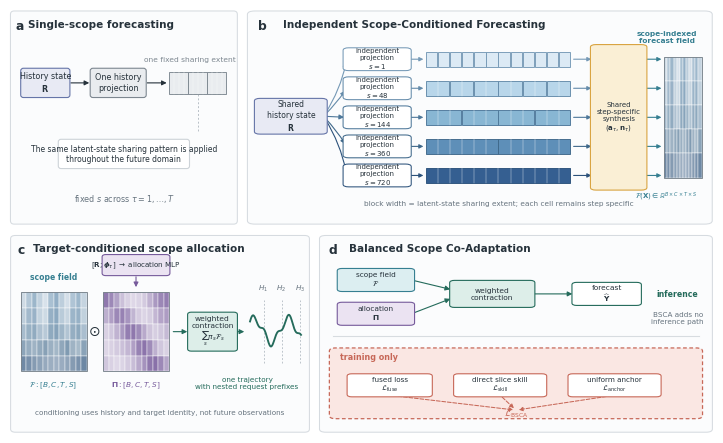

The script that saved this image:
#!/usr/bin/env python3
"""Render the manuscript-facing ISCF-BSCA architecture overview."""

from __future__ import annotations

import argparse
import json
import shutil
from pathlib import Path

import matplotlib
import numpy as np

matplotlib.use("Agg")
import matplotlib as mpl
import matplotlib.pyplot as plt
from matplotlib.axes import Axes
from matplotlib.figure import Figure
from matplotlib.patches import FancyArrowPatch, FancyBboxPatch, Rectangle


DOUBLE_COLUMN_WIDTH = 183.0 / 25.4
FIGURE_HEIGHT = 112.0 / 25.4

COLORS = {
    "ink": "#26323B",
    "muted": "#66737E",
    "guide": "#B8C0C7",
    "panel": "#FBFCFD",
    "history": "#6675A8",
    "history_light": "#E8EAF4",
    "coordinate": "#D9A441",
    "coordinate_light": "#FAEFD5",
    "field": "#367F91",
    "field_light": "#DCEEF1",
    "allocation": "#765A9B",
    "allocation_light": "#EBE3F2",
    "forecast": "#246B5B",
    "forecast_light": "#DDEEE9",
    "training": "#C76858",
    "training_light": "#FAE7E3",
    "single": "#7D8790",
    "single_light": "#E9ECEF",
}

SCOPE_COLORS = (
    "#DCEAF5",
    "#B8D6EA",
    "#88B6D3",
    "#5E8FB8",
    "#355F91",
)
SCOPE_EDGES = (
    "#7599B6",
    "#648BAA",
    "#4E789A",
    "#3F688A",
    "#2C527B",
)
SCOPE_LABELS = (r"$s=1$", r"$s=48$", r"$s=144$", r"$s=360$", r"$s=720$")


def configure_style() -> None:
    """Configure a compact publication-oriented matplotlib style."""
    mpl.rcParams.update(
        {
            "font.family": "sans-serif",
            "font.sans-serif": [
                "Arial",
                "Helvetica",
                "DejaVu Sans",
                "sans-serif",
            ],
            "font.size": 6.5,
            "axes.titlesize": 7.6,
            "axes.titleweight": "bold",
            "svg.fonttype": "none",
            "pdf.fonttype": 42,
            "savefig.facecolor": "white",
            "savefig.transparent": False,
        }
    )


def rounded_box(
    axis: Axes,
    x: float,
    y: float,
    width: float,
    height: float,
    text: str,
    *,
    facecolor: str,
    edgecolor: str,
    fontsize: float = 5.8,
    textcolor: str | None = None,
    linewidth: float = 0.8,
    radius: float = 0.012,
    zorder: int = 3,
) -> FancyBboxPatch:
    """Draw one rounded module box in axis coordinates."""
    patch = FancyBboxPatch(
        (x, y),
        width,
        height,
        boxstyle=f"round,pad=0.008,rounding_size={radius}",
        facecolor=facecolor,
        edgecolor=edgecolor,
        linewidth=linewidth,
        transform=axis.transAxes,
        clip_on=False,
        zorder=zorder,
    )
    axis.add_patch(patch)
    axis.text(
        x + width / 2.0,
        y + height / 2.0,
        text,
        ha="center",
        va="center",
        fontsize=fontsize,
        color=textcolor or COLORS["ink"],
        transform=axis.transAxes,
        zorder=zorder + 1,
    )
    return patch


def arrow(
    axis: Axes,
    start: tuple[float, float],
    end: tuple[float, float],
    *,
    color: str = COLORS["ink"],
    linewidth: float = 0.8,
    linestyle: str = "-",
    mutation_scale: float = 7.0,
    connectionstyle: str = "arc3,rad=0",
    zorder: int = 2,
) -> FancyArrowPatch:
    """Draw a directed edge in axis coordinates."""
    patch = FancyArrowPatch(
        start,
        end,
        arrowstyle="-|>",
        mutation_scale=mutation_scale,
        linewidth=linewidth,
        linestyle=linestyle,
        color=color,
        connectionstyle=connectionstyle,
        transform=axis.transAxes,
        clip_on=False,
        zorder=zorder,
    )
    axis.add_patch(patch)
    return patch


def panel_frame(axis: Axes, label: str, title: str) -> None:
    """Apply a common frame, title and panel label."""
    axis.set_xlim(0.0, 1.0)
    axis.set_ylim(0.0, 1.0)
    axis.set_xticks([])
    axis.set_yticks([])
    for spine in axis.spines.values():
        spine.set_visible(False)
    frame = FancyBboxPatch(
        (0.006, 0.008),
        0.988,
        0.982,
        boxstyle="round,pad=0.004,rounding_size=0.016",
        facecolor=COLORS["panel"],
        edgecolor="#D6DBE0",
        linewidth=0.75,
        transform=axis.transAxes,
        clip_on=False,
        zorder=-10,
    )
    axis.add_patch(frame)
    axis.text(
        0.025,
        0.955,
        label,
        ha="left",
        va="top",
        fontsize=8.8,
        fontweight="bold",
        color=COLORS["ink"],
        transform=axis.transAxes,
    )
    axis.text(
        0.078,
        0.953,
        title,
        ha="left",
        va="top",
        fontsize=7.5,
        fontweight="bold",
        color=COLORS["ink"],
        transform=axis.transAxes,
    )


def draw_waveform(
    axis: Axes,
    x0: float,
    y0: float,
    width: float,
    height: float,
    *,
    color: str,
    phase: float = 0.0,
    linewidth: float = 1.0,
    zorder: int = 4,
) -> None:
    """Draw a deterministic schematic trajectory."""
    x = np.linspace(0.0, 1.0, 160)
    y = 0.5 + 0.24 * np.sin(2.0 * np.pi * (1.5 * x + phase))
    y += 0.08 * np.sin(2.0 * np.pi * (4.2 * x + 0.35 * phase))
    axis.plot(
        x0 + width * x,
        y0 + height * y,
        color=color,
        linewidth=linewidth,
        transform=axis.transAxes,
        clip_on=False,
        zorder=zorder,
    )


def draw_scope_blocks(
    axis: Axes,
    x0: float,
    y0: float,
    width: float,
    height: float,
    *,
    group_size: int,
    facecolor: str,
    edgecolor: str,
    columns: int = 12,
) -> None:
    """Draw contiguous future-step groups for one sharing scope."""
    cell_width = width / columns
    for start in range(0, columns, group_size):
        count = min(group_size, columns - start)
        rect = Rectangle(
            (x0 + start * cell_width, y0),
            count * cell_width - 0.002,
            height,
            facecolor=facecolor,
            edgecolor=edgecolor,
            linewidth=0.65,
            transform=axis.transAxes,
            clip_on=False,
            zorder=3,
        )
        axis.add_patch(rect)
        if count > 1:
            for offset in range(1, count):
                axis.plot(
                    [x0 + (start + offset) * cell_width] * 2,
                    [y0, y0 + height],
                    color="white",
                    linewidth=0.35,
                    alpha=0.72,
                    transform=axis.transAxes,
                    zorder=4,
                )


def draw_matrix(
    axis: Axes,
    x0: float,
    y0: float,
    width: float,
    height: float,
    *,
    colors: tuple[str, ...],
    alpha_values: np.ndarray,
    edgecolor: str = "white",
) -> None:
    """Draw a schematic scope-by-target tensor slice."""
    rows, columns = alpha_values.shape
    cell_width = width / columns
    cell_height = height / rows
    for row in range(rows):
        for column in range(columns):
            base = mpl.colors.to_rgb(colors[row])
            alpha = float(alpha_values[row, column])
            mixed = tuple(1.0 - alpha * (1.0 - channel) for channel in base)
            rect = Rectangle(
                (x0 + column * cell_width, y0 + (rows - row - 1) * cell_height),
                cell_width,
                cell_height,
                facecolor=mixed,
                edgecolor=edgecolor,
                linewidth=0.30,
                transform=axis.transAxes,
                clip_on=False,
                zorder=3,
            )
            axis.add_patch(rect)
    border = Rectangle(
        (x0, y0),
        width,
        height,
        facecolor="none",
        edgecolor="#78838C",
        linewidth=0.65,
        transform=axis.transAxes,
        clip_on=False,
        zorder=5,
    )
    axis.add_patch(border)


def plot_single_scope(axis: Axes) -> None:
    """Draw the fixed-sharing comparison path."""
    panel_frame(axis, "a", "Single-scope forecasting")
    rounded_box(
        axis,
        0.055,
        0.60,
        0.20,
        0.12,
        "History state\n" + r"$\mathbf{R}$",
        facecolor=COLORS["history_light"],
        edgecolor=COLORS["history"],
    )
    rounded_box(
        axis,
        0.36,
        0.60,
        0.23,
        0.12,
        "One history\nprojection",
        facecolor=COLORS["single_light"],
        edgecolor=COLORS["single"],
    )
    arrow(axis, (0.255, 0.66), (0.36, 0.66))
    arrow(axis, (0.59, 0.66), (0.70, 0.66))
    draw_scope_blocks(
        axis,
        0.70,
        0.61,
        0.25,
        0.10,
        group_size=4,
        facecolor=COLORS["single_light"],
        edgecolor=COLORS["single"],
    )
    axis.text(
        0.79,
        0.755,
        "one fixed sharing extent",
        ha="center",
        va="bottom",
        fontsize=5.4,
        color=COLORS["single"],
        transform=axis.transAxes,
    )
    rounded_box(
        axis,
        0.22,
        0.27,
        0.56,
        0.12,
        "The same latent-state sharing pattern is applied\nthroughout the future domain",
        facecolor="white",
        edgecolor="#CDD3D8",
        fontsize=5.5,
    )
    axis.plot(
        [0.825, 0.825],
        [0.61, 0.43],
        color=COLORS["guide"],
        linestyle=(0, (2, 2)),
        linewidth=0.7,
        transform=axis.transAxes,
        zorder=1,
    )
    axis.text(
        0.50,
        0.12,
        r"fixed $s$ across $\tau=1,\ldots,T$",
        ha="center",
        va="center",
        fontsize=5.8,
        color=COLORS["muted"],
        transform=axis.transAxes,
    )


def plot_scope_field(axis: Axes) -> None:
    """Draw the ISCF scope-indexed forecast field construction."""
    panel_frame(axis, "b", "Independent Scope-Conditioned Forecasting")
    rounded_box(
        axis,
        0.025,
        0.43,
        0.14,
        0.15,
        "Shared\nhistory state\n" + r"$\mathbf{R}$",
        facecolor=COLORS["history_light"],
        edgecolor=COLORS["history"],
        fontsize=5.5,
    )
    row_centers = np.linspace(0.77, 0.23, 5)
    group_sizes = (1, 2, 3, 6, 12)
    for row, (center, label) in enumerate(zip(row_centers, SCOPE_LABELS)):
        rounded_box(
            axis,
            0.215,
            center - 0.045,
            0.13,
            0.09,
            "independent\nprojection\n" + label,
            facecolor="white",
            edgecolor=SCOPE_EDGES[row],
            fontsize=5.0,
            linewidth=0.75,
        )
        arrow(
            axis,
            (0.165, 0.505),
            (0.215, center),
            color=SCOPE_EDGES[row],
            connectionstyle=f"arc3,rad={(2 - row) * 0.05}",
        )
        draw_scope_blocks(
            axis,
            0.385,
            center - 0.035,
            0.31,
            0.07,
            group_size=group_sizes[row],
            facecolor=SCOPE_COLORS[row],
            edgecolor=SCOPE_EDGES[row],
        )
        arrow(
            axis,
            (0.345, center),
            (0.385, center),
            color=SCOPE_EDGES[row],
            mutation_scale=6.0,
        )
        arrow(
            axis,
            (0.695, center),
            (0.745, center),
            color=SCOPE_EDGES[row],
            mutation_scale=6.0,
        )

    rounded_box(
        axis,
        0.745,
        0.17,
        0.105,
        0.66,
        "Shared\nstep-specific\nsynthesis\n" + r"$(\mathbf{a}_\tau,\mathbf{n}_\tau)$",
        facecolor=COLORS["coordinate_light"],
        edgecolor=COLORS["coordinate"],
        fontsize=5.0,
    )
    field_values = np.array(
        [
            [0.35, 0.55, 0.72, 0.44, 0.28, 0.62, 0.78, 0.48, 0.32, 0.58, 0.70, 0.42],
            [0.42, 0.60, 0.66, 0.38, 0.32, 0.68, 0.74, 0.45, 0.36, 0.64, 0.67, 0.40],
            [0.50, 0.58, 0.62, 0.46, 0.40, 0.63, 0.68, 0.54, 0.44, 0.60, 0.64, 0.48],
            [0.60, 0.54, 0.50, 0.56, 0.62, 0.52, 0.48, 0.58, 0.66, 0.50, 0.46, 0.61],
            [0.68, 0.64, 0.58, 0.54, 0.50, 0.47, 0.45, 0.48, 0.52, 0.58, 0.63, 0.69],
        ]
    )
    draw_matrix(
        axis,
        0.895,
        0.22,
        0.08,
        0.56,
        colors=SCOPE_EDGES,
        alpha_values=field_values,
    )
    for center in row_centers:
        arrow(
            axis,
            (0.85, center),
            (0.895, center),
            color=COLORS["field"],
            mutation_scale=6.0,
        )
    axis.text(
        0.90,
        0.84,
        "scope-indexed\nforecast field",
        ha="center",
        va="bottom",
        fontsize=5.3,
        fontweight="bold",
        color=COLORS["field"],
        transform=axis.transAxes,
    )
    axis.text(
        0.90,
        0.13,
        r"$\mathcal{F}(\mathbf{X})\in\mathbb{R}^{B\times C\times T\times S}$",
        ha="center",
        va="center",
        fontsize=5.0,
        color=COLORS["field"],
        transform=axis.transAxes,
    )
    axis.text(
        0.54,
        0.10,
        "block width = latent-state sharing extent; each cell remains step specific",
        ha="center",
        va="center",
        fontsize=5.3,
        color=COLORS["muted"],
        transform=axis.transAxes,
    )


def plot_allocation(axis: Axes) -> None:
    """Draw target-conditioned scope contraction and nested prefixes."""
    panel_frame(axis, "c", "Target-conditioned scope allocation")
    field_values = np.array(
        [
            [0.35, 0.55, 0.72, 0.44, 0.28, 0.62, 0.78, 0.48, 0.32, 0.58, 0.70, 0.42],
            [0.42, 0.60, 0.66, 0.38, 0.32, 0.68, 0.74, 0.45, 0.36, 0.64, 0.67, 0.40],
            [0.50, 0.58, 0.62, 0.46, 0.40, 0.63, 0.68, 0.54, 0.44, 0.60, 0.64, 0.48],
            [0.60, 0.54, 0.50, 0.56, 0.62, 0.52, 0.48, 0.58, 0.66, 0.50, 0.46, 0.61],
            [0.68, 0.64, 0.58, 0.54, 0.50, 0.47, 0.45, 0.48, 0.52, 0.58, 0.63, 0.69],
        ]
    )
    allocation_values = np.array(
        [
            [0.82, 0.72, 0.56, 0.38, 0.28, 0.24, 0.26, 0.32, 0.46, 0.62, 0.73, 0.78],
            [0.48, 0.58, 0.72, 0.76, 0.64, 0.45, 0.31, 0.26, 0.30, 0.44, 0.55, 0.60],
            [0.28, 0.34, 0.46, 0.62, 0.78, 0.82, 0.70, 0.52, 0.36, 0.30, 0.34, 0.42],
            [0.25, 0.28, 0.32, 0.38, 0.44, 0.58, 0.76, 0.84, 0.70, 0.48, 0.34, 0.28],
            [0.34, 0.28, 0.24, 0.26, 0.32, 0.40, 0.52, 0.66, 0.82, 0.86, 0.72, 0.54],
        ]
    )
    draw_matrix(
        axis,
        0.035,
        0.31,
        0.22,
        0.40,
        colors=SCOPE_EDGES,
        alpha_values=field_values,
    )
    axis.text(
        0.145,
        0.76,
        "scope field",
        ha="center",
        va="bottom",
        fontsize=5.5,
        fontweight="bold",
        color=COLORS["field"],
        transform=axis.transAxes,
    )
    axis.text(
        0.145,
        0.24,
        r"$\mathcal{F}:[B,C,T,S]$",
        ha="center",
        va="center",
        fontsize=5.3,
        color=COLORS["field"],
        transform=axis.transAxes,
    )
    axis.text(
        0.282,
        0.51,
        r"$\odot$",
        ha="center",
        va="center",
        fontsize=10,
        color=COLORS["ink"],
        transform=axis.transAxes,
    )
    draw_matrix(
        axis,
        0.31,
        0.31,
        0.22,
        0.40,
        colors=(COLORS["allocation"],) * 5,
        alpha_values=allocation_values,
    )
    rounded_box(
        axis,
        0.315,
        0.80,
        0.21,
        0.09,
        r"$[\mathbf{R};\boldsymbol{\phi}_\tau]\;\rightarrow$ allocation MLP",
        facecolor=COLORS["allocation_light"],
        edgecolor=COLORS["allocation"],
        fontsize=5.1,
    )
    arrow(
        axis,
        (0.42, 0.80),
        (0.42, 0.72),
        color=COLORS["allocation"],
    )
    axis.text(
        0.42,
        0.24,
        r"$\boldsymbol{\Pi}:[B,C,T,S]$",
        ha="center",
        va="center",
        fontsize=5.3,
        color=COLORS["allocation"],
        transform=axis.transAxes,
    )
    arrow(axis, (0.535, 0.51), (0.60, 0.51), color=COLORS["forecast"])
    rounded_box(
        axis,
        0.60,
        0.42,
        0.15,
        0.18,
        "weighted\ncontraction\n" + r"$\sum_s\pi_s\mathcal{F}_s$",
        facecolor=COLORS["forecast_light"],
        edgecolor=COLORS["forecast"],
        fontsize=5.4,
    )
    arrow(axis, (0.75, 0.51), (0.79, 0.51), color=COLORS["forecast"])
    draw_waveform(
        axis,
        0.80,
        0.39,
        0.17,
        0.25,
        color=COLORS["forecast"],
        phase=0.12,
        linewidth=1.35,
    )
    for x, label in ((0.845, r"$H_1$"), (0.905, r"$H_2$"), (0.968, r"$H_3$")):
        axis.plot(
            [x, x],
            [0.35, 0.67],
            color=COLORS["guide"],
            linestyle=(0, (2, 2)),
            linewidth=0.65,
            transform=axis.transAxes,
            zorder=2,
        )
        axis.text(
            x,
            0.70,
            label,
            ha="center",
            va="bottom",
            fontsize=5.2,
            color=COLORS["muted"],
            transform=axis.transAxes,
        )
    axis.text(
        0.79,
        0.25,
        "one trajectory\nwith nested request prefixes",
        ha="center",
        va="center",
        fontsize=5.25,
        color=COLORS["forecast"],
        transform=axis.transAxes,
    )
    axis.text(
        0.50,
        0.10,
        "conditioning uses history and target identity, not future observations",
        ha="center",
        va="center",
        fontsize=5.2,
        color=COLORS["muted"],
        transform=axis.transAxes,
    )


def plot_bsca(axis: Axes) -> None:
    """Draw the training-only Balanced Scope Co-Adaptation objective."""
    panel_frame(axis, "d", "Balanced Scope Co-Adaptation")
    rounded_box(
        axis,
        0.055,
        0.72,
        0.18,
        0.10,
        "scope field\n" + r"$\mathcal{F}$",
        facecolor=COLORS["field_light"],
        edgecolor=COLORS["field"],
        fontsize=5.3,
    )
    rounded_box(
        axis,
        0.055,
        0.55,
        0.18,
        0.10,
        "allocation\n" + r"$\boldsymbol{\Pi}$",
        facecolor=COLORS["allocation_light"],
        edgecolor=COLORS["allocation"],
        fontsize=5.3,
    )
    rounded_box(
        axis,
        0.34,
        0.64,
        0.20,
        0.12,
        "weighted\ncontraction",
        facecolor=COLORS["forecast_light"],
        edgecolor=COLORS["forecast"],
        fontsize=5.4,
    )
    arrow(axis, (0.235, 0.77), (0.34, 0.72), color=COLORS["forecast"])
    arrow(axis, (0.235, 0.60), (0.34, 0.68), color=COLORS["forecast"])
    rounded_box(
        axis,
        0.65,
        0.65,
        0.16,
        0.10,
        "forecast\n" + r"$\widehat{\mathbf{Y}}$",
        facecolor="white",
        edgecolor=COLORS["forecast"],
        fontsize=5.4,
    )
    arrow(axis, (0.54, 0.70), (0.65, 0.70), color=COLORS["forecast"])
    axis.text(
        0.91,
        0.70,
        "inference",
        ha="center",
        va="center",
        fontsize=5.6,
        fontweight="bold",
        color=COLORS["forecast"],
        transform=axis.transAxes,
    )
    axis.plot(
        [0.035, 0.965],
        [0.49, 0.49],
        color="#D7DCE0",
        linewidth=0.8,
        transform=axis.transAxes,
    )
    training_region = FancyBboxPatch(
        (0.035, 0.08),
        0.93,
        0.34,
        boxstyle="round,pad=0.008,rounding_size=0.016",
        facecolor=COLORS["training_light"],
        edgecolor=COLORS["training"],
        linestyle=(0, (3, 2)),
        linewidth=0.9,
        transform=axis.transAxes,
        clip_on=False,
        zorder=0,
    )
    axis.add_patch(training_region)
    axis.text(
        0.055,
        0.405,
        "training only",
        ha="left",
        va="top",
        fontsize=5.8,
        fontweight="bold",
        color=COLORS["training"],
        transform=axis.transAxes,
    )
    rounded_box(
        axis,
        0.08,
        0.19,
        0.20,
        0.10,
        "fused loss\n" + r"$\mathcal{L}_{\mathrm{fuse}}$",
        facecolor="white",
        edgecolor=COLORS["training"],
        fontsize=5.2,
    )
    rounded_box(
        axis,
        0.35,
        0.19,
        0.22,
        0.10,
        "direct slice skill\n" + r"$\mathcal{L}_{\mathrm{skill}}$",
        facecolor="white",
        edgecolor=COLORS["training"],
        fontsize=5.2,
    )
    rounded_box(
        axis,
        0.64,
        0.19,
        0.22,
        0.10,
        "uniform anchor\n" + r"$\mathcal{L}_{\mathrm{anchor}}$",
        facecolor="white",
        edgecolor=COLORS["training"],
        fontsize=5.2,
    )
    for x in (0.18, 0.46, 0.75):
        arrow(
            axis,
            (x, 0.19),
            (0.50, 0.115),
            color=COLORS["training"],
            linewidth=0.75,
            linestyle="--",
            mutation_scale=6.0,
        )
    axis.text(
        0.50,
        0.095,
        r"$\mathcal{L}_{\mathrm{BSCA}}$",
        ha="center",
        va="center",
        fontsize=6.2,
        fontweight="bold",
        color=COLORS["training"],
        transform=axis.transAxes,
        zorder=5,
    )
    axis.text(
        0.91,
        0.58,
        "BSCA adds no\ninference path",
        ha="center",
        va="center",
        fontsize=5.2,
        color=COLORS["muted"],
        transform=axis.transAxes,
    )


def build_figure() -> Figure:
    """Construct the four-panel method overview."""
    figure = plt.figure(figsize=(DOUBLE_COLUMN_WIDTH, FIGURE_HEIGHT))
    outer = figure.add_gridspec(
        2,
        height_ratios=(1.04, 0.96),
        left=0.012,
        right=0.988,
        bottom=0.025,
        top=0.985,
        hspace=0.045,
    )
    top = outer[0].subgridspec(1, 2, width_ratios=(0.82, 1.68), wspace=0.025)
    bottom = outer[1].subgridspec(1, 2, width_ratios=(1.08, 1.42), wspace=0.025)
    plot_single_scope(figure.add_subplot(top[0, 0]))
    plot_scope_field(figure.add_subplot(top[0, 1]))
    plot_allocation(figure.add_subplot(bottom[0, 0]))
    plot_bsca(figure.add_subplot(bottom[0, 1]))
    return figure


def save_bundle(figure: Figure, output_dir: Path) -> dict[str, str]:
    """Save the editable and raster publication formats."""
    output_dir.mkdir(parents=True, exist_ok=True)
    stem = output_dir / "figure_iscf_bsca_method_overview"
    paths = {
        "svg": stem.with_suffix(".svg"),
        "pdf": stem.with_suffix(".pdf"),
        "png": stem.with_suffix(".png"),
        "tiff": stem.with_suffix(".tiff"),
    }
    figure.savefig(paths["svg"])
    svg_text = paths["svg"].read_text(encoding="utf-8")
    paths["svg"].write_text(
        "\n".join(line.rstrip() for line in svg_text.splitlines()) + "\n",
        encoding="utf-8",
    )
    figure.savefig(paths["pdf"])
    figure.savefig(paths["png"], dpi=300)
    figure.savefig(
        paths["tiff"],
        dpi=600,
        pil_kwargs={"compression": "tiff_lzw"},
    )
    return {key: str(path) for key, path in paths.items()}


def sync_manuscript_assets(
    outputs: dict[str, str],
    manuscript_dir: Path,
) -> dict[str, str]:
    """Copy the generated bundle into the stable manuscript asset directory."""
    manuscript_dir.mkdir(parents=True, exist_ok=True)
    synced: dict[str, str] = {}
    for kind, source in outputs.items():
        destination = manuscript_dir / Path(source).name
        shutil.copy2(source, destination)
        synced[kind] = str(destination)
    return synced


def parse_args() -> argparse.Namespace:
    """Parse command-line arguments."""
    parser = argparse.ArgumentParser(
        description="Render the ISCF-BSCA Method overview figure."
    )
    parser.add_argument(
        "--output-dir",
        type=Path,
        default=Path("analysis/iscf_bsca_method_figure_20260805"),
    )
    parser.add_argument(
        "--manuscript-dir",
        type=Path,
        default=Path("paper-figures"),
    )
    return parser.parse_args()


def main() -> None:
    """Render the figure and write its machine-readable manifest."""
    args = parse_args()
    configure_style()
    figure = build_figure()
    outputs = save_bundle(figure, args.output_dir)
    plt.close(figure)
    manuscript_outputs = sync_manuscript_assets(outputs, args.manuscript_dir)
    manifest = {
        "figure_id": "figure_iscf_bsca_method_overview",
        "figure_number": 4,
        "status": "initial_draft_for_author_review",
        "backend": "Python/matplotlib",
        "final_width_mm": 183.0,
        "final_height_mm": 112.0,
        "data_role": "architecture schematic",
        "empirical_data_used": False,
        "test_accessed": False,
        "panels": {
            "a": "single-scope forecasting with one fixed sharing extent",
            "b": "ISCF scope-indexed forecast field construction",
            "c": "target-conditioned scope allocation and nested prefixes",
            "d": "BSCA training-only objective and unchanged inference path",
        },
        "claim_boundary": [
            "explains the frozen architecture only",
            "does not report learned allocation behavior",
            "does not establish component effectiveness",
            "does not establish transferability or main-table superiority",
        ],
        "outputs": outputs,
        "manuscript_outputs": manuscript_outputs,
    }
    manifest_path = args.output_dir / "figure_manifest.json"
    manifest_path.write_text(
        json.dumps(manifest, indent=2) + "\n",
        encoding="utf-8",
    )
    print(json.dumps(manifest, indent=2))


if __name__ == "__main__":
    main()
